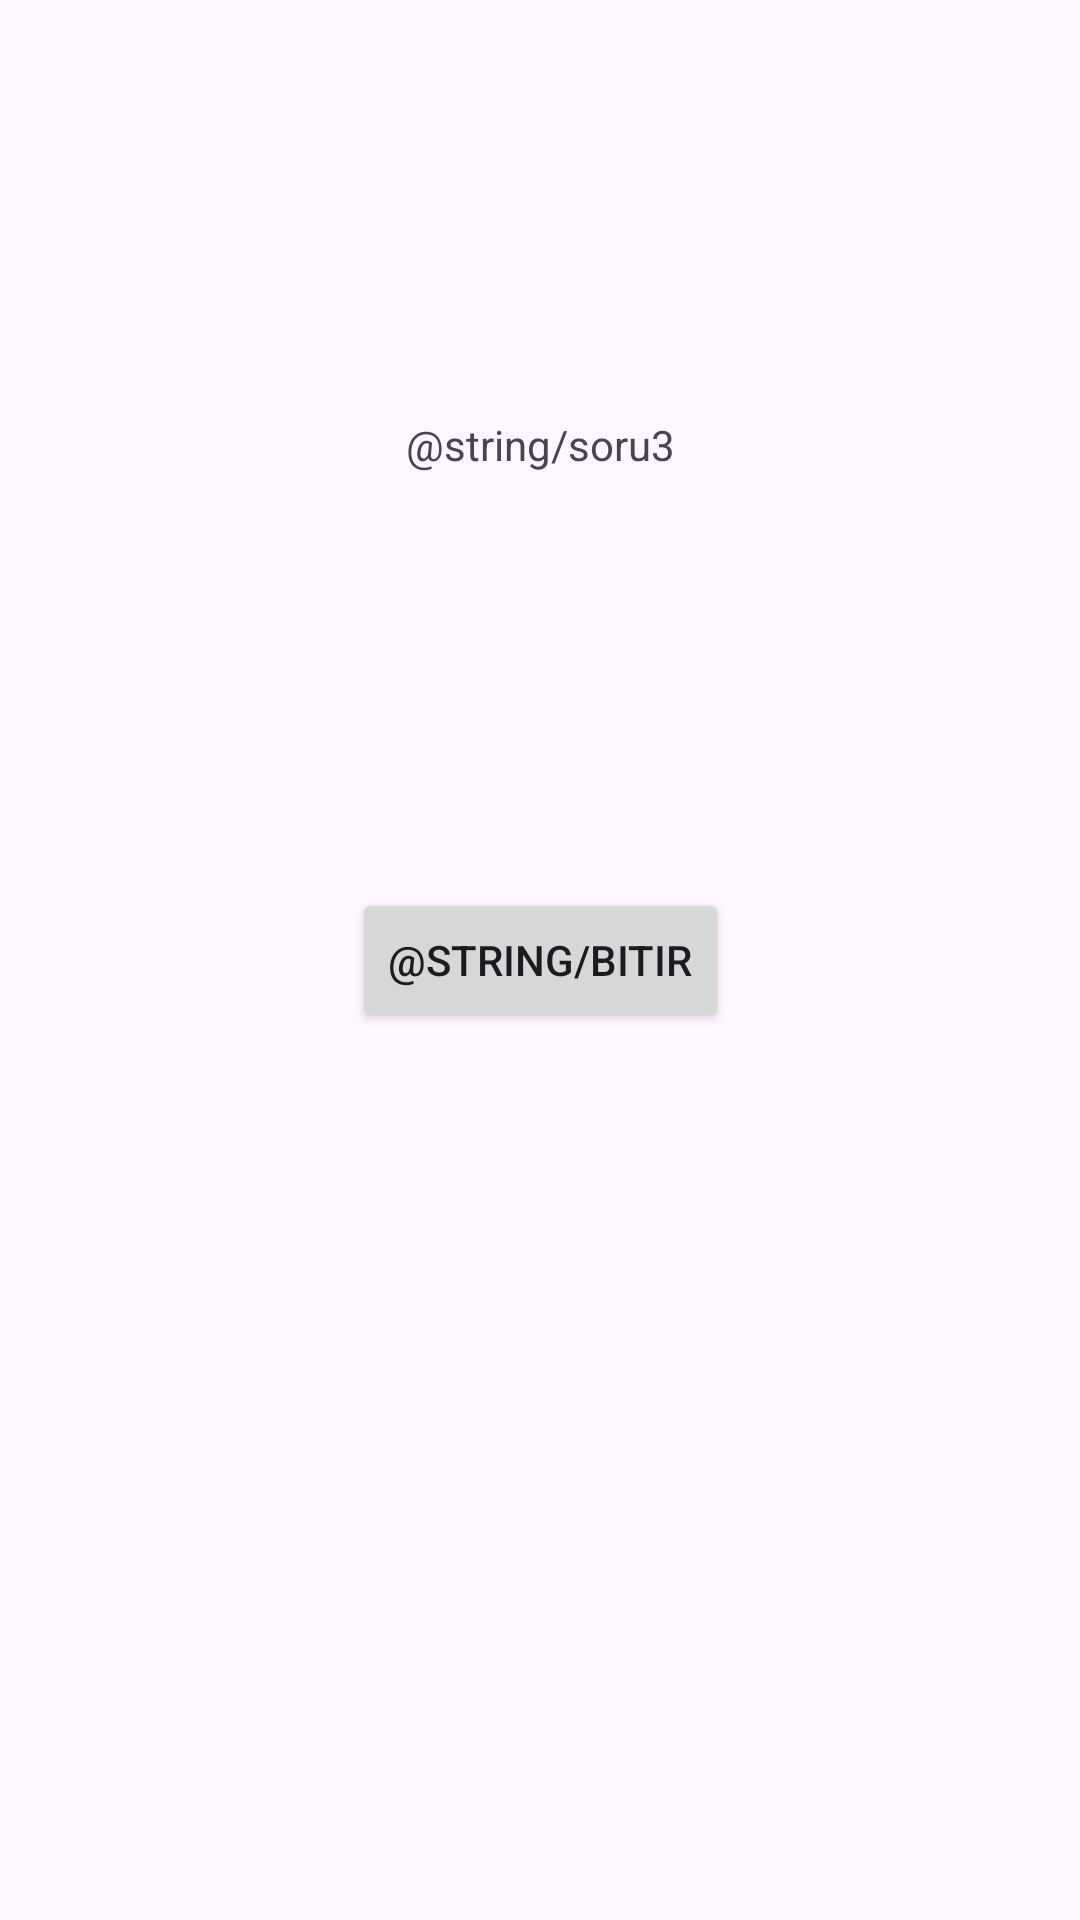

Produce the Android XML layout that renders to this screen, including the resource entries it uses.
<!-- AndroidManifest.xml: application theme Theme.Ics2 -->
<!-- res/layout/fragment_question3.xml -->
<?xml version="1.0" encoding="utf-8"?>
<layout xmlns:android="http://schemas.android.com/apk/res/android"
    xmlns:app="http://schemas.android.com/apk/res-auto"
    xmlns:tools="http://schemas.android.com/tools">

    <data>

    </data>

    <androidx.constraintlayout.widget.ConstraintLayout
        android:layout_width="match_parent"
        android:layout_height="match_parent"
        tools:context=".Question3Fragment">

        <TextView
            android:id="@+id/questionTextView3"
            android:layout_width="wrap_content"
            android:layout_height="wrap_content"
            android:text="@string/soru3"
            app:layout_constraintBottom_toTopOf="@+id/finishButton"
            app:layout_constraintEnd_toEndOf="parent"
            app:layout_constraintStart_toStartOf="parent"
            app:layout_constraintTop_toTopOf="parent" />

        <Button
            android:id="@+id/finishButton"
            android:layout_width="wrap_content"
            android:layout_height="wrap_content"
            android:text="@string/bitir"
            app:layout_constraintBottom_toBottomOf="parent"
            app:layout_constraintEnd_toEndOf="parent"
            app:layout_constraintStart_toStartOf="parent"
            app:layout_constraintTop_toTopOf="parent" />
    </androidx.constraintlayout.widget.ConstraintLayout>
</layout>
<!-- resources referenced by this layout -->
<resources>
  <style name="Theme.Ics2" parent="Base.Theme.Ics2" />
  <style name="Base.Theme.Ics2" parent="Theme.Material3.DayNight.NoActionBar">
          
          
      </style>
</resources>
